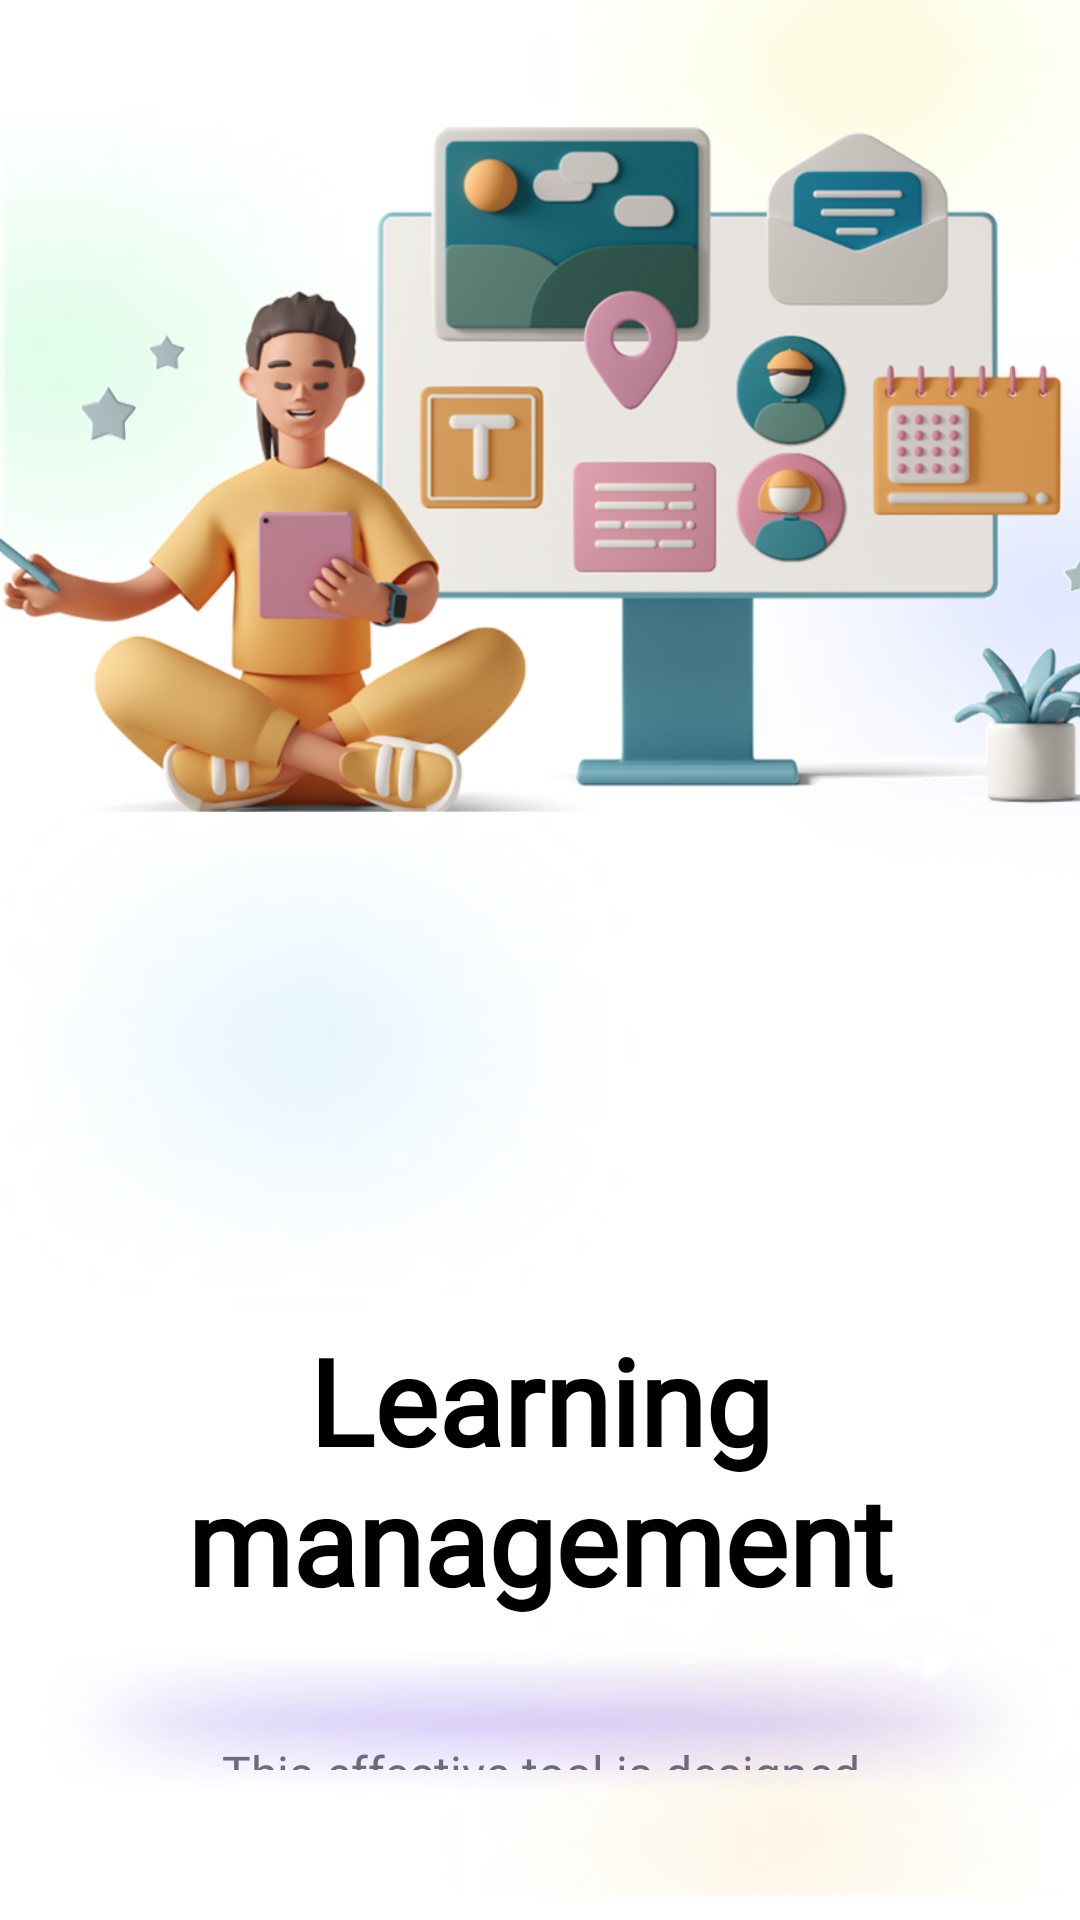

Produce the Android XML layout that renders to this screen, including the resource entries it uses.
<!-- AndroidManifest.xml: application theme Theme._48K141_03_DuAn_QuanLyHocTap -->
<!-- res/layout/fragment_let_start.xml -->
<?xml version="1.0" encoding="utf-8"?>
<LinearLayout xmlns:android="http://schemas.android.com/apk/res/android"
    android:layout_width="match_parent"
    android:layout_height="match_parent"
    android:orientation="vertical"
    android:gravity="center"
    android:background="@drawable/bg">

    
    <ImageView
        android:id="@+id/imgIllustration"
        android:layout_width="370dp"
        android:layout_height="370dp"
        android:layout_gravity="center_horizontal"
        android:layout_marginTop="20dp"
        android:scaleType="fitCenter"
        android:src="@drawable/images" />

    

    
    <TextView
        android:layout_width="wrap_content"
        android:layout_height="wrap_content"
        android:layout_gravity="center_horizontal"
        android:layout_marginTop="100dp"
        android:fontFamily="@font/jockey_one"
        android:gravity="center"
        android:text="Learning management"
        android:textColor="@android:color/black"
        android:textSize="40sp"
        android:textStyle="bold" />

    <TextView
        android:layout_width="258dp"
        android:layout_height="wrap_content"
        android:layout_gravity="center_horizontal"
        android:layout_marginTop="40dp"
        android:fontFamily="@font/lexend_deca"
        android:gravity="center"
        android:text="This effective tool is designed to\nHelps you manage work based on project in a more convenient way!"
        android:textColor="#6E6A7C"
        android:textSize="16sp" />

    
    <Button
        android:id="@+id/btnStart"
        android:layout_width="304dp"
        android:layout_height="60dp"
        android:layout_gravity="center_horizontal"
        android:layout_marginTop="40dp"
        android:backgroundTint="#46BDF0"
        android:fontFamily="@font/inter_bold"
        android:text="Let’s Start"
        android:textColor="@android:color/white"
        android:textSize="20sp" />
</LinearLayout>
<!-- resources referenced by this layout -->
<resources>
  <!-- drawable bg: png bitmap (drawable, 32470 bytes) -->
  <!-- drawable images: png bitmap (drawable, 442781 bytes) -->
</resources>
